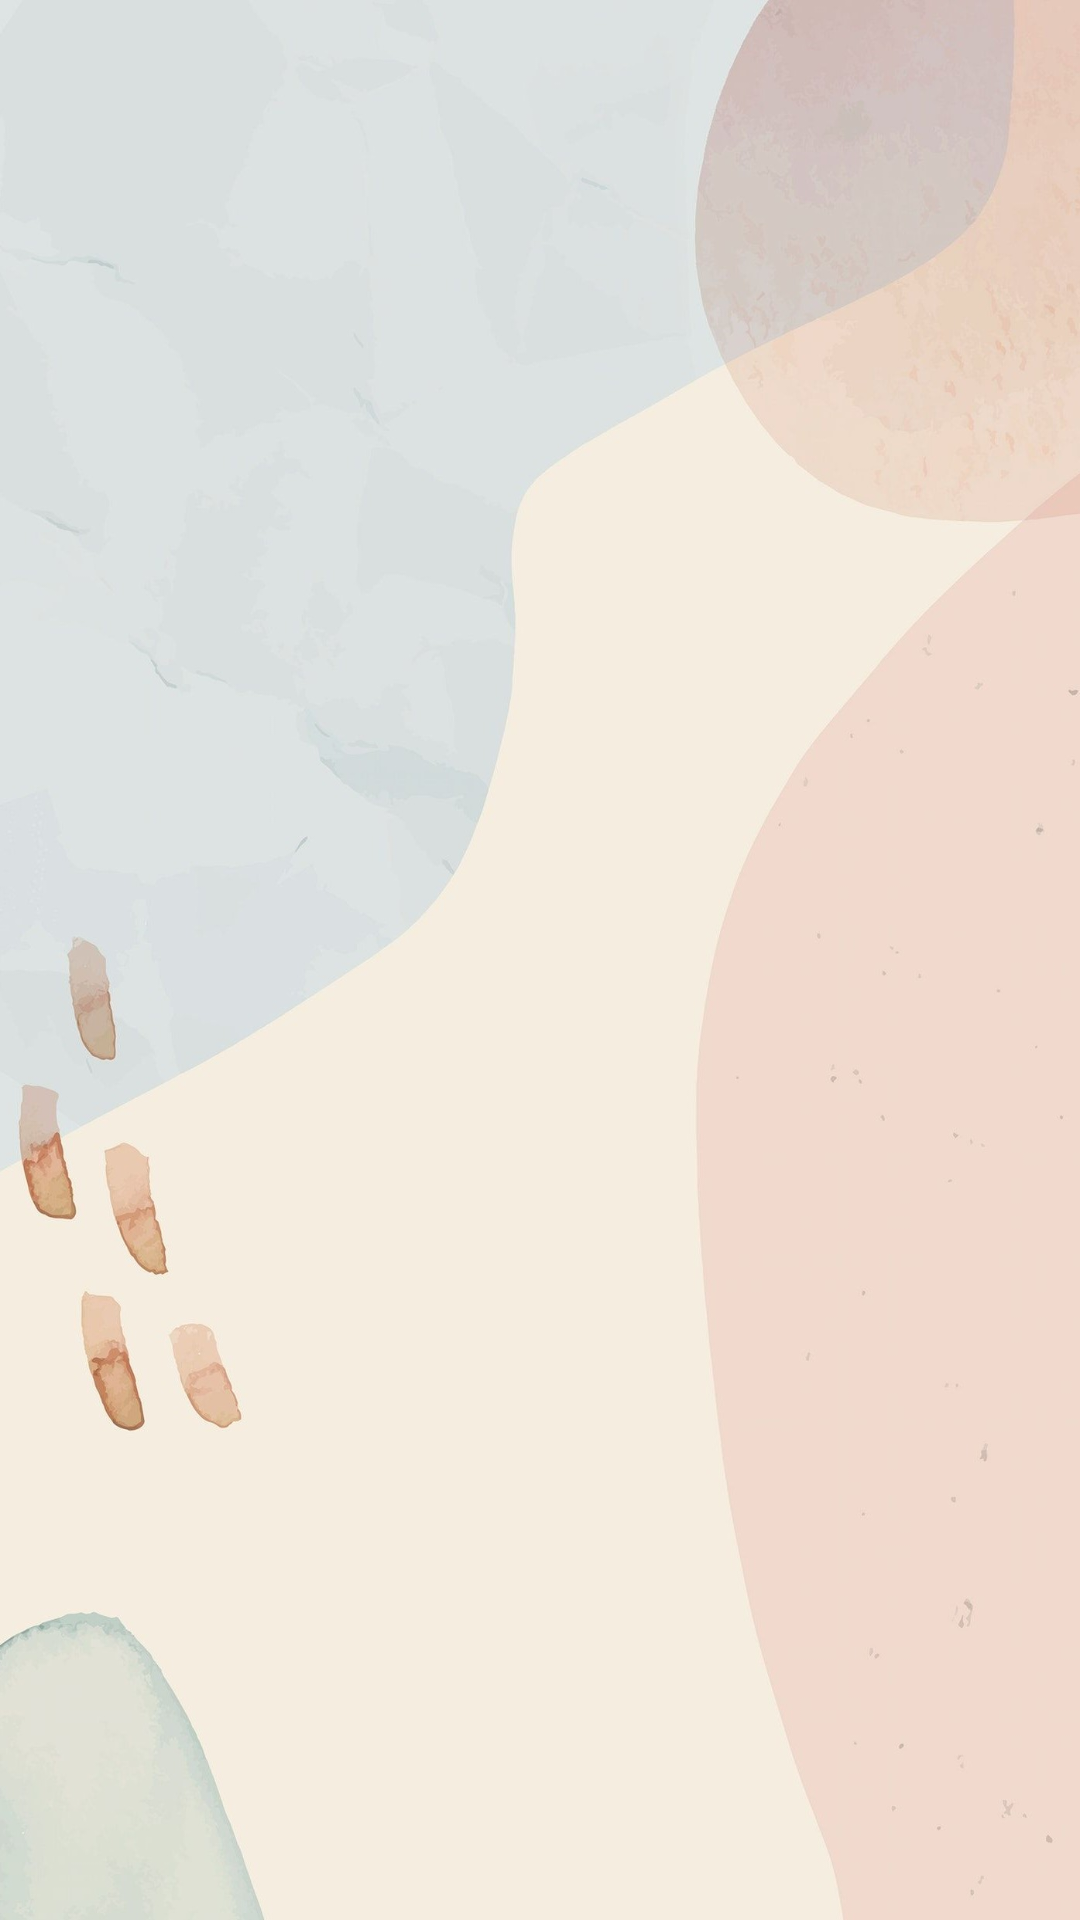

This screen was rendered from an Android layout file. Write that file and the resources it references.
<!-- AndroidManifest.xml: application theme Theme.DoItCheckIt -->
<!-- res/layout/activity_splash.xml -->
<?xml version="1.0" encoding="utf-8"?>
<RelativeLayout xmlns:android="http://schemas.android.com/apk/res/android"
    xmlns:app="http://schemas.android.com/apk/res-auto"
    android:layout_width="match_parent"
    android:layout_height="match_parent"
    android:background="@drawable/opening">

    
    <ImageView
        android:layout_width="200dp"
        android:layout_height="200dp"
        android:src="@drawable/icon"
        android:layout_centerInParent="true"/>
</RelativeLayout>
<!-- resources referenced by this layout -->
<resources>
  <!-- drawable opening: jpg bitmap (drawable-mdpi, 133697 bytes) -->
  <style name="Theme.DoItCheckIt" parent="Theme.MaterialComponents.Light.NoActionBar">
          
          <item name="colorPrimary">@color/purple_500</item>
          <item name="colorPrimaryVariant">@color/purple_700</item>
          <item name="colorOnPrimary">@color/white</item>
          
          <item name="colorSecondary">@color/teal_200</item>
          <item name="colorSecondaryVariant">@color/teal_700</item>
          <item name="colorOnSecondary">@color/black</item>
          
          <item name="android:statusBarColor" tools:targetApi="l">?attr/colorPrimaryVariant</item>
          
      </style>
  <color name="purple_500">#FF6200EE</color>
  <color name="purple_700">#FF3700B3</color>
  <color name="white">#FFFFFFFF</color>
  <color name="teal_200">#FF03DAC5</color>
  <color name="teal_700">#FF018786</color>
  <color name="black">#FF000000</color>
</resources>
